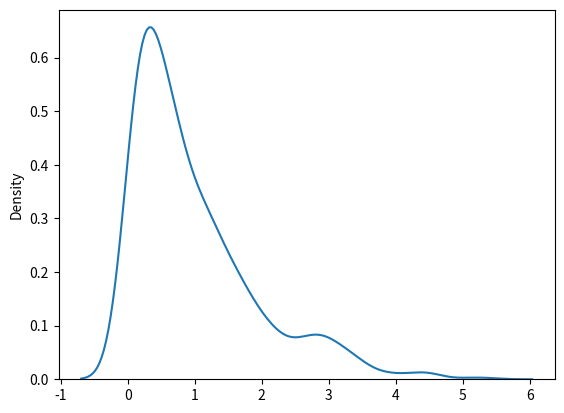

The script that saved this image:
from numpy import random
import matplotlib.pyplot as plt
import seaborn as sns
sns.distplot(random.exponential(size=1000),hist=False)
plt.show()